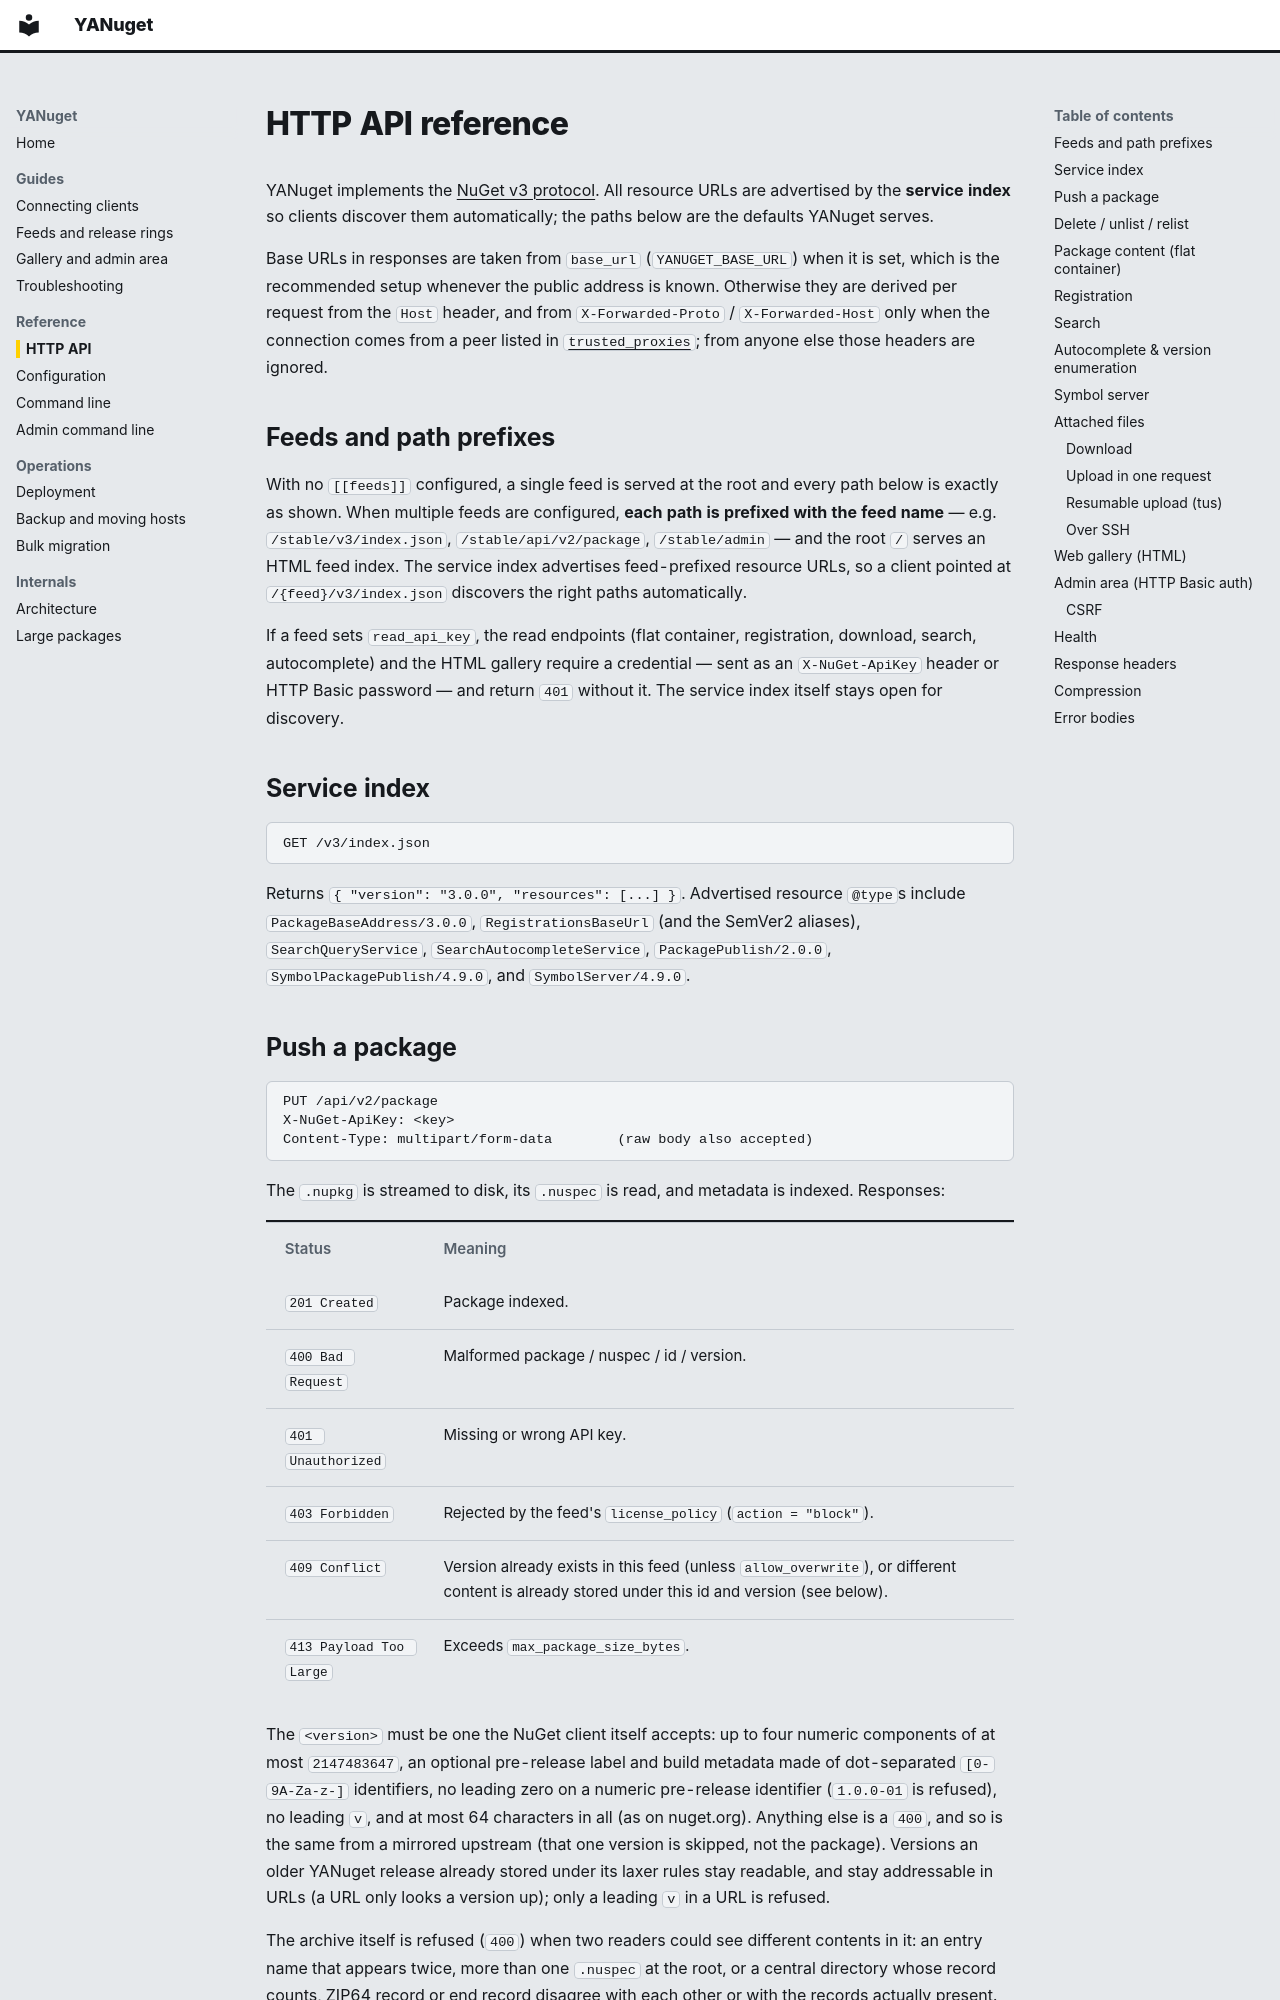

repository: thoscut/YANuget · page: api/index.html · generator: mkdocs

# HTTP API reference

YANuget implements the [NuGet v3 protocol](https://learn.microsoft.com/en-us/nuget/api/overview).
All resource URLs are advertised by the **service index** so clients discover
them automatically; the paths below are the defaults YANuget serves.

Base URLs in responses are taken from `base_url` (`YANUGET_BASE_URL`) when it
is set, which is the recommended setup whenever the public address is known.
Otherwise they are derived per request from the `Host` header, and from
`X-Forwarded-Proto` / `X-Forwarded-Host` only when the connection comes from a
peer listed in [`trusted_proxies`](configuration.md#trusted-proxies); from
anyone else those headers are ignored.

## Feeds and path prefixes

With no `[[feeds]]` configured, a single feed is served at the root and every
path below is exactly as shown. When multiple feeds are configured, **each path
is prefixed with the feed name** — e.g. `/stable/v3/index.json`,
`/stable/api/v2/package`, `/stable/admin` — and the root `/` serves an HTML feed
index. The service index advertises feed-prefixed resource URLs, so a client
pointed at `/{feed}/v3/index.json` discovers the right paths automatically.

If a feed sets `read_api_key`, the read endpoints (flat container, registration,
download, search, autocomplete) and the HTML gallery require a credential —
sent as an `X-NuGet-ApiKey` header or HTTP Basic password — and return `401`
without it. The service index itself stays open for discovery.

## Service index

```
GET /v3/index.json
```

Returns `{ "version": "3.0.0", "resources": [...] }`. Advertised resource
`@type`s include `PackageBaseAddress/3.0.0`, `RegistrationsBaseUrl` (and the
SemVer2 aliases), `SearchQueryService`, `SearchAutocompleteService`,
`PackagePublish/2.0.0`, `SymbolPackagePublish/4.9.0`, and `SymbolServer/4.9.0`.
